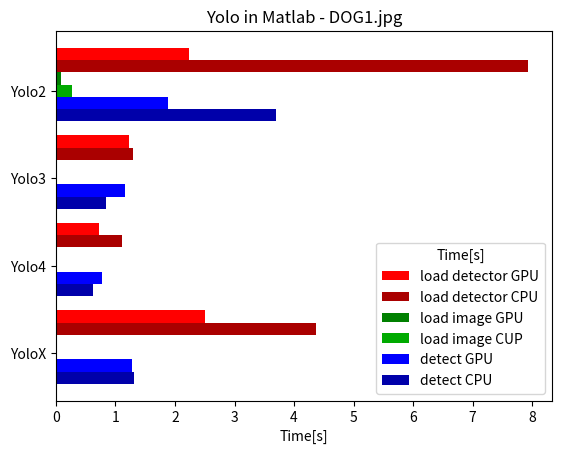

Reproduce this figure in Python.
import matplotlib.pyplot as plt
import numpy as np

plt.title('Yolo in Matlab - Team.jpg')
plt.style.use('_mpl-gallery')


# https://www.mathworks.com/matlabcentral/answers/1755450-how-to-add-numerical-value-in-the-stacked-bar-chart
# https://www.datacamp.com/tutorial/python-bar-plot

library=[None,None,None,None]


d0=[None,None,None,None]
d1=[None,None,None,None]
d2=[None,None,None,None]
d3=[None,None,None,None]
d4=[None,None,None,None]
d5=[None,None,None,None] 

#################################

# net: tiny-yolov2-coco; task:dog1; class: ? score: 0.000000;  prepare detectortime: :2.230185;
# load image time: 0.083492; detect object time: 1.877422
library[ 3 ]="Yolo2"
d0[3]=2.230185
d1[3]=0.083492
d2[3]=1.877422
# net: tiny-yolov3-coco; task:dog1; class: ? score: 0.000000;  prepare detectortime: :1.225820;
# load image time: 0.011383; detect object time: 1.161000
library[ 2 ]="Yolo3"
d0[2]=1.225820
d1[2]=0.011383
d2[2]=1.161000
# net: tiny-yolov4-coco; task:dog1; class: ? score: 0.000000;  prepare detectortime: :0.718696;
# load image time: 0.011418; detect object time: 0.780485
library[ 1 ]="Yolo4"
d0[1]=0.718696
d1[1]=0.011418
d2[1]=0.780485
# net: tiny-coco; task:dog1; class: dog score: 0.762755;  prepare detectortime: :2.496382;
# load image time: 0.008481; detect object time: 1.285220
library[ 0 ]="YoloX"
d0[0]=2.496382
d1[0]=0.008481
d2[0]=1.285220
 
# --------------------------
 
d3[3]=7.937680 
d4[3]=0.268369 
d5[3]=3.695377 
# net: tiny-yolov3-coco; task:dog1; class: ? score: 0.000000;  prepare detectortime: :1.286884; 
# load image time: 0.022838; detect object time: 0.844601 
d3[2]=1.286884 
d4[2]=0.022838 
d5[2]=0.844601 
# net: tiny-yolov4-coco; task:dog1; class: ? score: 0.000000;  prepare detectortime: :1.110101; 
# load image time: 0.021239; detect object time: 0.628912 
d3[1]=1.110101 
d4[1]=0.021239 
d5[1]=0.628912 
# net: tiny-coco; task:dog1; class: dog score: 0.763064;  prepare detectortime: :4.376384; 
# load image time: 0.021653; detect object time: 1.316632 
d3[0]=4.376384 
d4[0]=0.021653 
d5[0]=1.316632  
 


################################


# Define library names
#library = ['Yolo2', 'Yolo3', 'Yolo4', 'Yolo5']

# Number of Enthusiasts for different regions
#enthusiasts_north = [2000, 1500, 2500, 2000]
#enthusiasts_south = [1500, 1300, 2000, 1800]
bar_width = 0.14
x = np.arange( len(library) )
off = bar_width

# Grouped Bar Plot
plt.barh( x+3*off  , d0, bar_width, label='load detector GPU', color='r')
plt.barh( x+2*off    , d3, bar_width, label='load detector CPU', color="#AA0000")

plt.barh( x+off    , d1, bar_width, label='load image GPU', color='g')
plt.barh( x    , d4, bar_width, label='load image CUP', color="#00AA00")

plt.barh( x-off  , d2, bar_width, label='detect GPU', color='b')
plt.barh( x-2*off  , d5, bar_width, label='detect CPU', color="#0000AA")

# Adding labels and title
#plt.xlabel('Yolo ')
plt.xlabel('Time[s]')
plt.yticks(x, library)
plt.legend(title='Time[s]')
plt.title('Yolo in Matlab - DOG1.jpg')

plt.savefig( '04_RCNN_MAT_dog1_and_CPU.pdf',dpi=400 )
#plt.show()
#plt.close()
 


